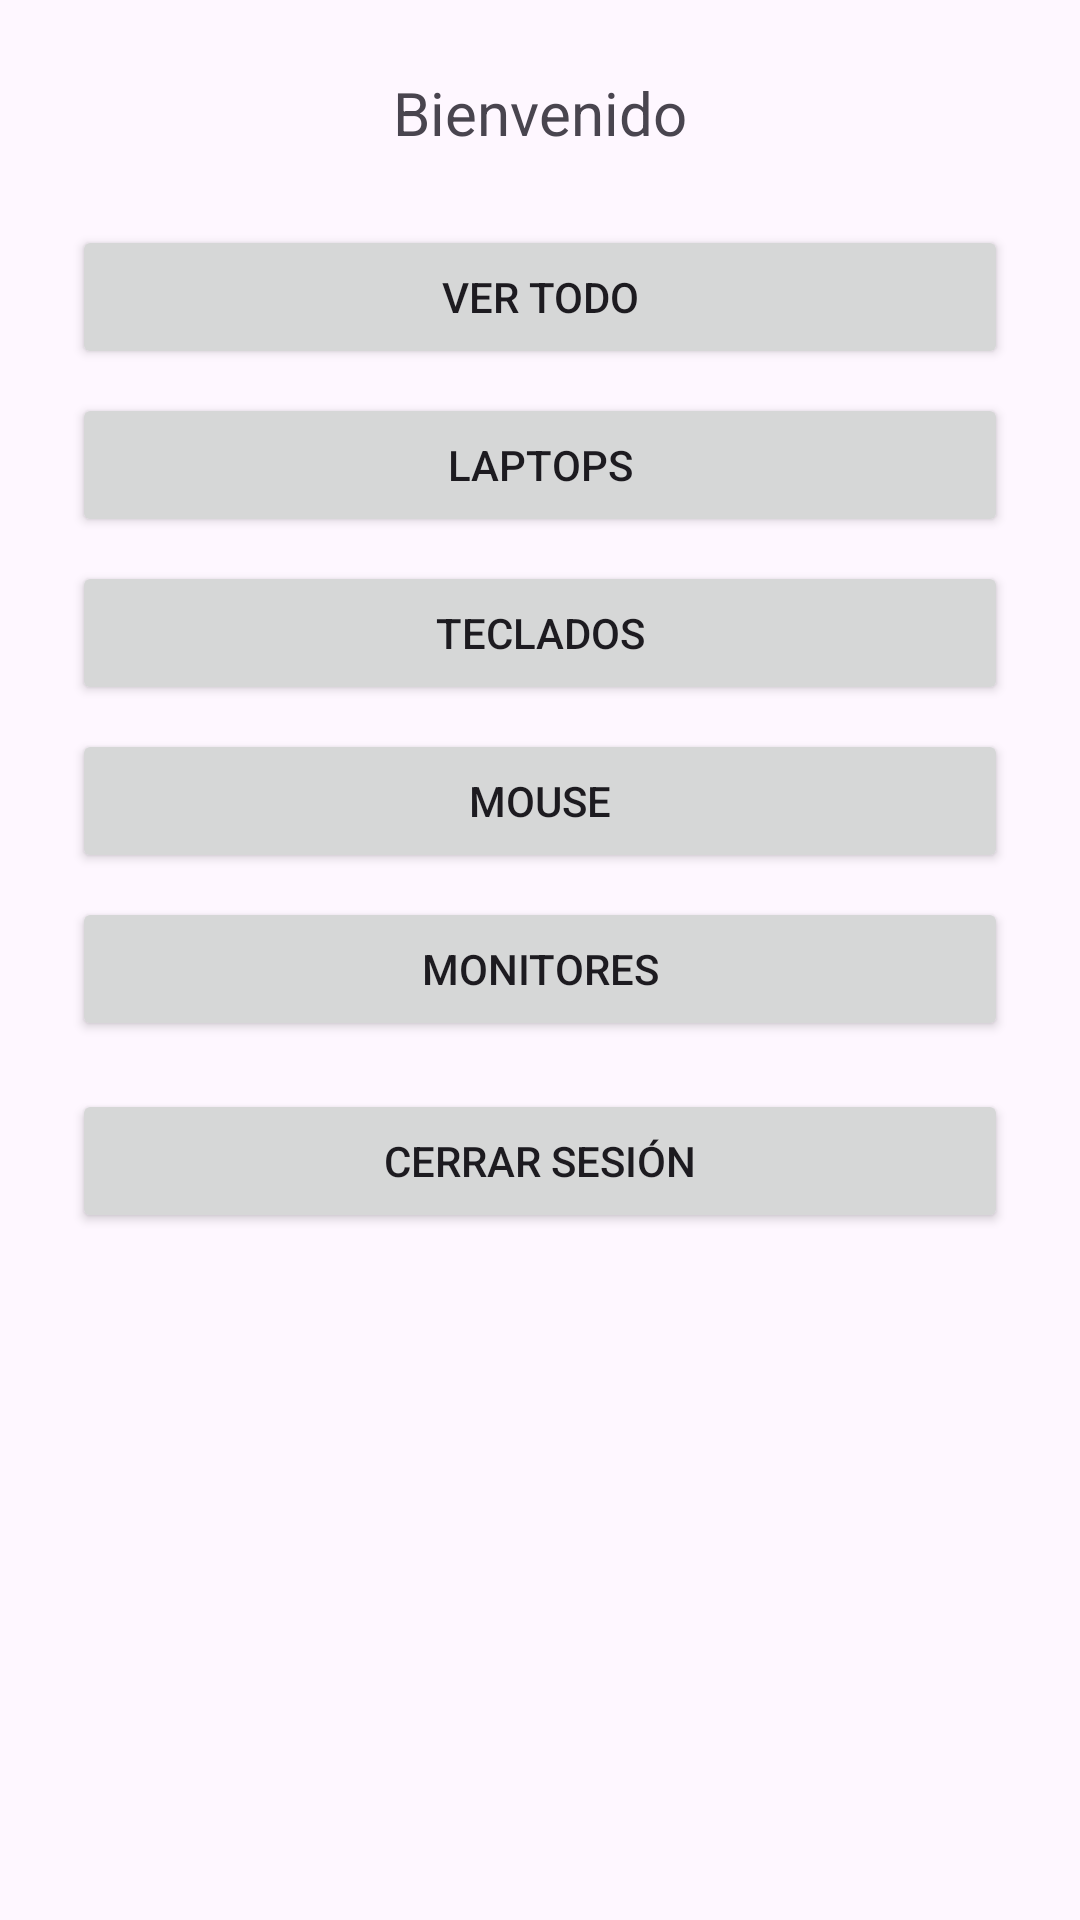

Write the Android layout XML for this screen, with the resource values it uses.
<!-- AndroidManifest.xml: application theme Theme.Proyecto_EFRST -->
<!-- res/layout/activity_main.xml -->
<?xml version="1.0" encoding="utf-8"?>
<ScrollView xmlns:android="http://schemas.android.com/apk/res/android"
    android:layout_width="match_parent"
    android:layout_height="match_parent">

    <LinearLayout
        android:layout_width="match_parent"
        android:layout_height="wrap_content"
        android:orientation="vertical"
        android:padding="24dp"
        android:gravity="center_horizontal">

        <TextView
            android:id="@+id/tvWelcome"
            android:layout_width="wrap_content"
            android:layout_height="wrap_content"
            android:text="Bienvenido"
            android:textSize="20sp"
            android:layout_marginBottom="24dp" />

        
        <Button
            android:id="@+id/btnTodos"
            android:layout_width="match_parent"
            android:layout_height="wrap_content"
            android:text="Ver todo"
            android:layout_marginBottom="8dp" />

        <Button
            android:id="@+id/btnLaptops"
            android:layout_width="match_parent"
            android:layout_height="wrap_content"
            android:text="Laptops"
            android:layout_marginBottom="8dp" />

        <Button
            android:id="@+id/btnTeclados"
            android:layout_width="match_parent"
            android:layout_height="wrap_content"
            android:text="Teclados"
            android:layout_marginBottom="8dp" />

        <Button
            android:id="@+id/btnMouse"
            android:layout_width="match_parent"
            android:layout_height="wrap_content"
            android:text="Mouse"
            android:layout_marginBottom="8dp" />

        <Button
            android:id="@+id/btnMonitores"
            android:layout_width="match_parent"
            android:layout_height="wrap_content"
            android:text="Monitores"
            android:layout_marginBottom="16dp" />

        <Button
            android:id="@+id/btnLogout"
            android:layout_width="match_parent"
            android:layout_height="wrap_content"
            android:text="Cerrar sesión" />
    </LinearLayout>
</ScrollView>
<!-- resources referenced by this layout -->
<resources>
  <style name="Theme.Proyecto_EFRST" parent="Base.Theme.Proyecto_EFRST" />
  <style name="Base.Theme.Proyecto_EFRST" parent="Theme.Material3.DayNight.NoActionBar">
          
          
      </style>
</resources>
